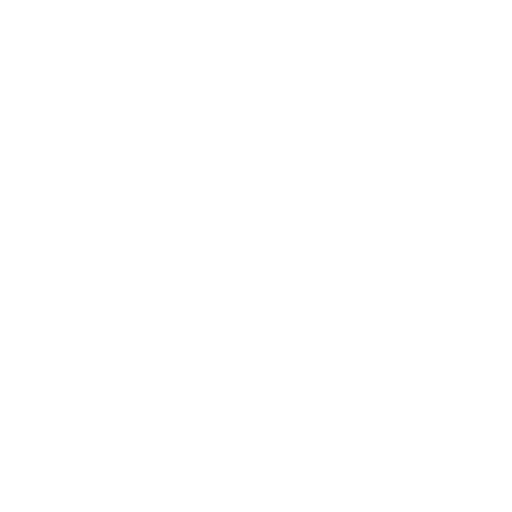
t = 0.00 s
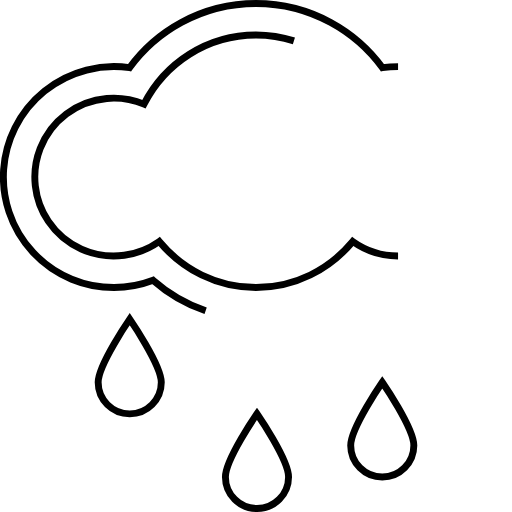
t = 1.93 s
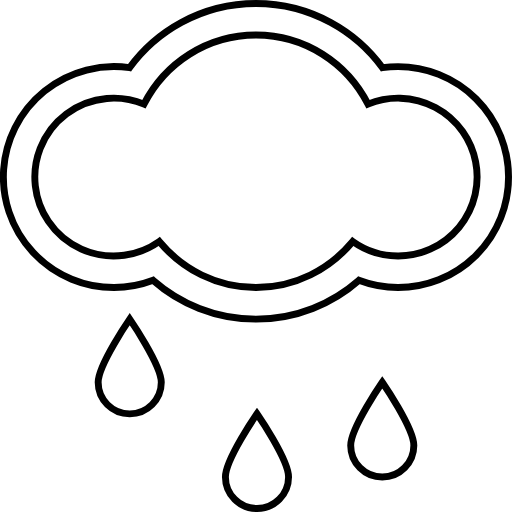
t = 3.87 s
t = 5.80 s: frame unchanged from t = 3.87 s, image omitted
t = 7.74 s: frame unchanged from t = 3.87 s, image omitted
t = 8.00 s: frame unchanged from t = 3.87 s, image omitted

The animated SVG that drew these frames (rendered in a browser with its animation timeline set to each time). Animation: 2 CSS @keyframes rules; one cycle of 8.00 s.

<svg id="Layer_1" data-name="Layer 1" xmlns="http://www.w3.org/2000/svg" viewBox="0 0 519 519.01" style=""><defs><style>.cls-1{fill:none;stroke:#000;stroke-miterlimit:10;stroke-width:7px;}</style></defs><title>09d copia</title><path class="cls-1 coEjTZtv_0" d="M400,64a111,111,0,0,0-15.79,1.13,158.76,158.76,0,0,0-256.42,0A112,112,0,1,0,112,288a110.83,110.83,0,0,0,39.71-7.33,157.93,157.93,0,0,0,208.58,0A110.83,110.83,0,0,0,400,288a112,112,0,1,0,0-224Zm0,192a79.51,79.51,0,0,1-45.94-14.67C330.58,269.63,295.62,288,256,288s-74.58-18.37-98.06-46.67a80,80,0,1,1-15.5-139.25C163.67,60.67,206.29,32,256,32s92.33,28.67,113.54,70.08A80,80,0,1,1,400,256ZM225,480a32,32,0,1,0,64,0c0-17.69-32-64-32-64S225,462.31,225,480Zm127-32a32,32,0,1,0,64,0c0-17.69-32-64-32-64S352,430.31,352,448ZM96,384a32,32,0,1,0,64,0c0-17.69-32-64-32-64S96,366.31,96,384Z" transform="translate(3.5 3.5)"></path><style>.coEjTZtv_0{stroke-dasharray:3247 3249;stroke-dashoffset:3248;animation:coEjTZtv_draw 8000ms linear 0ms forwards;}@keyframes coEjTZtv_draw{100%{stroke-dashoffset:0;}}@keyframes coEjTZtv_fade{0%{stroke-opacity:1;}96.72131147540983%{stroke-opacity:1;}100%{stroke-opacity:0;}}</style></svg>